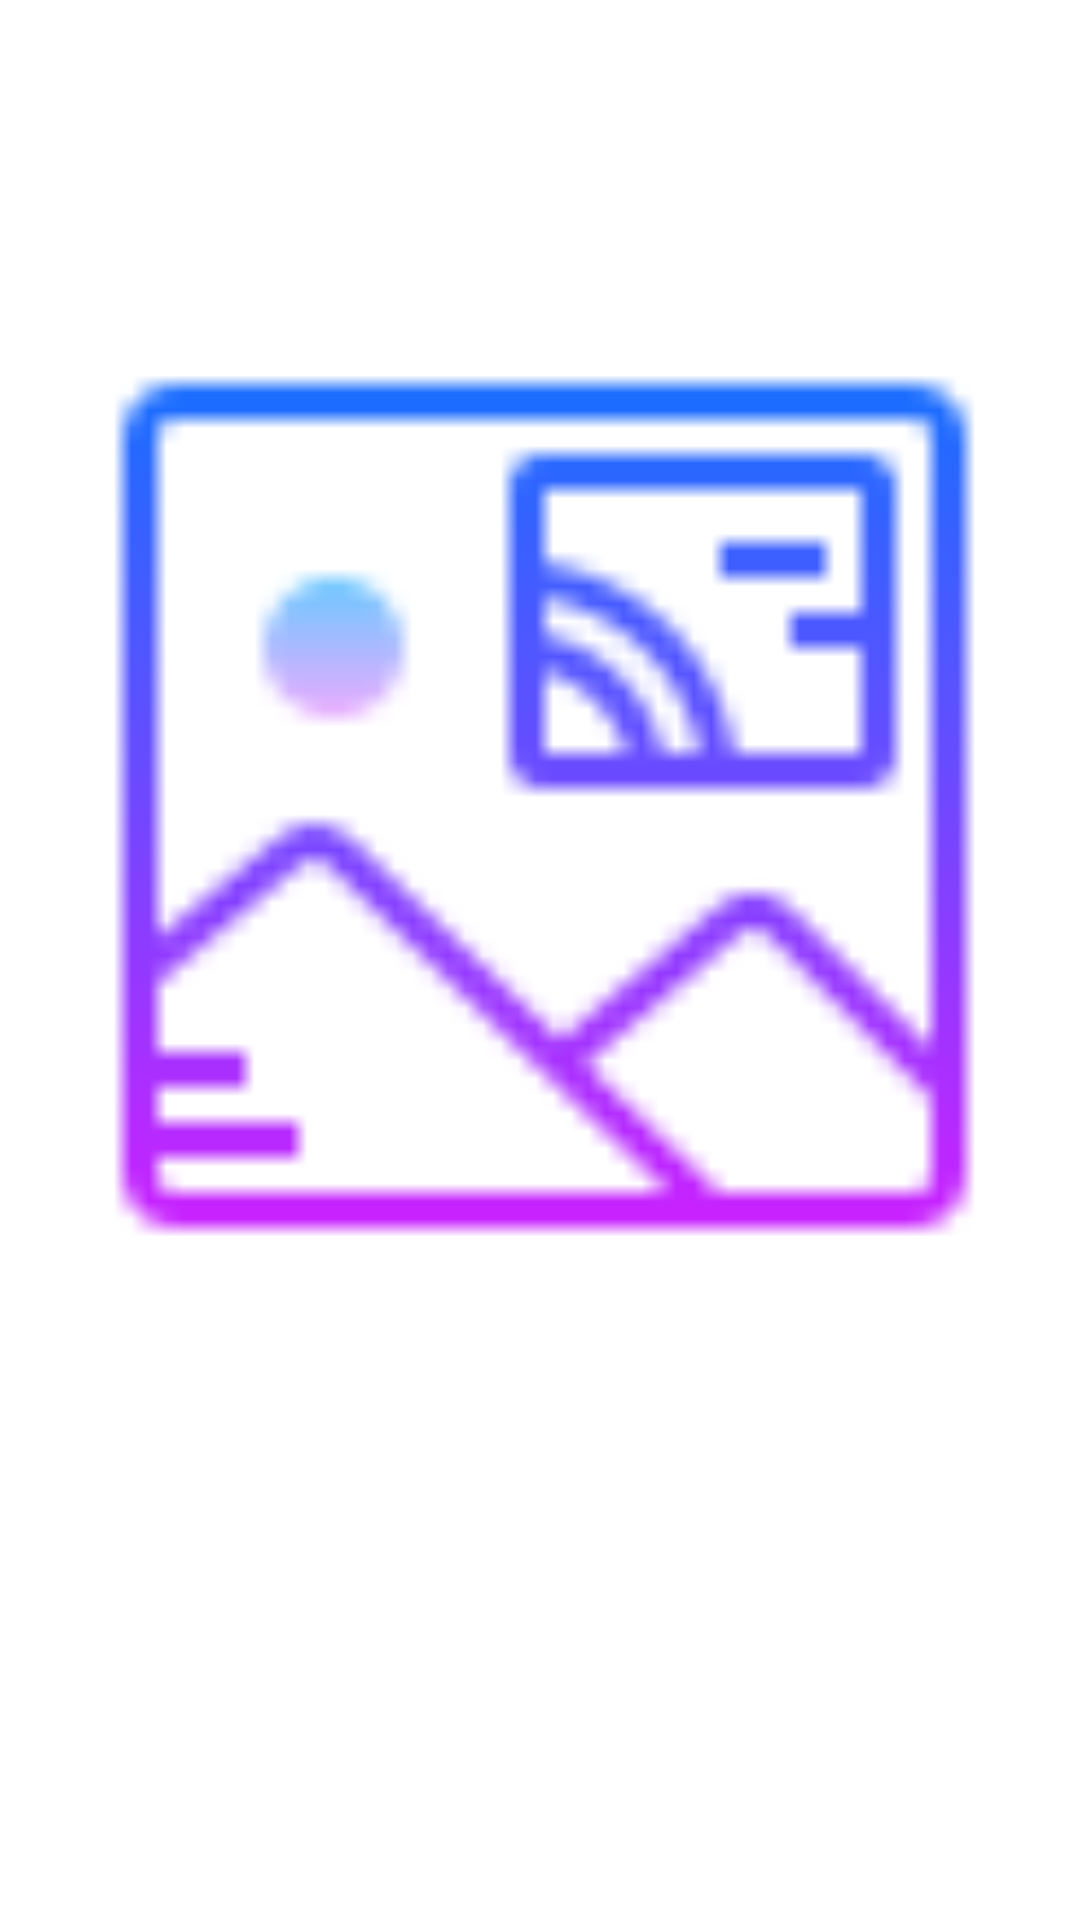

Android layout source for this screen:
<!-- AndroidManifest.xml: application theme Theme.Rendimiento_ventas -->
<!-- res/layout/activity_camara.xml -->
<?xml version="1.0" encoding="utf-8"?>
<androidx.constraintlayout.widget.ConstraintLayout
    xmlns:android="http://schemas.android.com/apk/res/android"
    xmlns:tools="http://schemas.android.com/tools"
    xmlns:app="http://schemas.android.com/apk/res-auto"
    android:layout_width="match_parent"
    android:layout_height="match_parent"
    tools:context=".CamaraActivity">

  <ImageView
      android:id="@+id/imgprevi"
      android:layout_width="375dp"
      android:layout_height="456dp"
      android:contentDescription="@string/app_name"
      android:src="@drawable/icono_imagen"
      app:layout_constraintBottom_toBottomOf="parent"
      app:layout_constraintEnd_toEndOf="parent"
      app:layout_constraintHorizontal_bias="0.444"
      app:layout_constraintStart_toStartOf="parent"
      app:layout_constraintTop_toTopOf="parent"
      app:layout_constraintVertical_bias="0.221" />

  <ImageButton
      android:id="@+id/imgbtn2"
      android:layout_width="86dp"
      android:layout_height="83dp"
      android:background="#00FFFFFF"
      android:contentDescription="@string/app_name"
      android:onClick="tomarFoto"
      android:src="@drawable/icono_camara"
      app:layout_constraintBottom_toBottomOf="parent"
      app:layout_constraintEnd_toEndOf="parent"
      app:layout_constraintHorizontal_bias="0.498"
      app:layout_constraintStart_toStartOf="parent"
      app:layout_constraintTop_toTopOf="parent"
      app:layout_constraintVertical_bias="0.885" />
</androidx.constraintlayout.widget.ConstraintLayout>
<!-- resources referenced by this layout -->
<resources>
  <!-- drawable icono_imagen: png bitmap (drawable, 2181 bytes) -->
  <string name="app_name">rendimiento_ventas</string>
  <style name="Theme.Rendimiento_ventas" parent="Theme.MaterialComponents.DayNight.DarkActionBar">
          
          <item name="colorPrimary">@color/purple_500</item>
          <item name="colorPrimaryVariant">@color/purple_700</item>
          <item name="colorOnPrimary">@color/white</item>
          
          <item name="colorSecondary">@color/teal_200</item>
          <item name="colorSecondaryVariant">@color/teal_700</item>
          <item name="colorOnSecondary">@color/black</item>
          
          <item name="android:statusBarColor" tools:targetApi="l">?attr/colorPrimaryVariant</item>
          
      </style>
  <!-- not gathered from this repository: default colours our renderer supplied (Android Studio template values) -->
  <color name="purple_500">#FF6200EE</color>
  <color name="purple_700">#FF3700B3</color>
  <color name="teal_200">#FF03DAC5</color>
  <color name="teal_700">#FF018786</color>
  <color name="black">#FF000000</color>
  <color name="white">#FFFFFFFF</color>
</resources>
